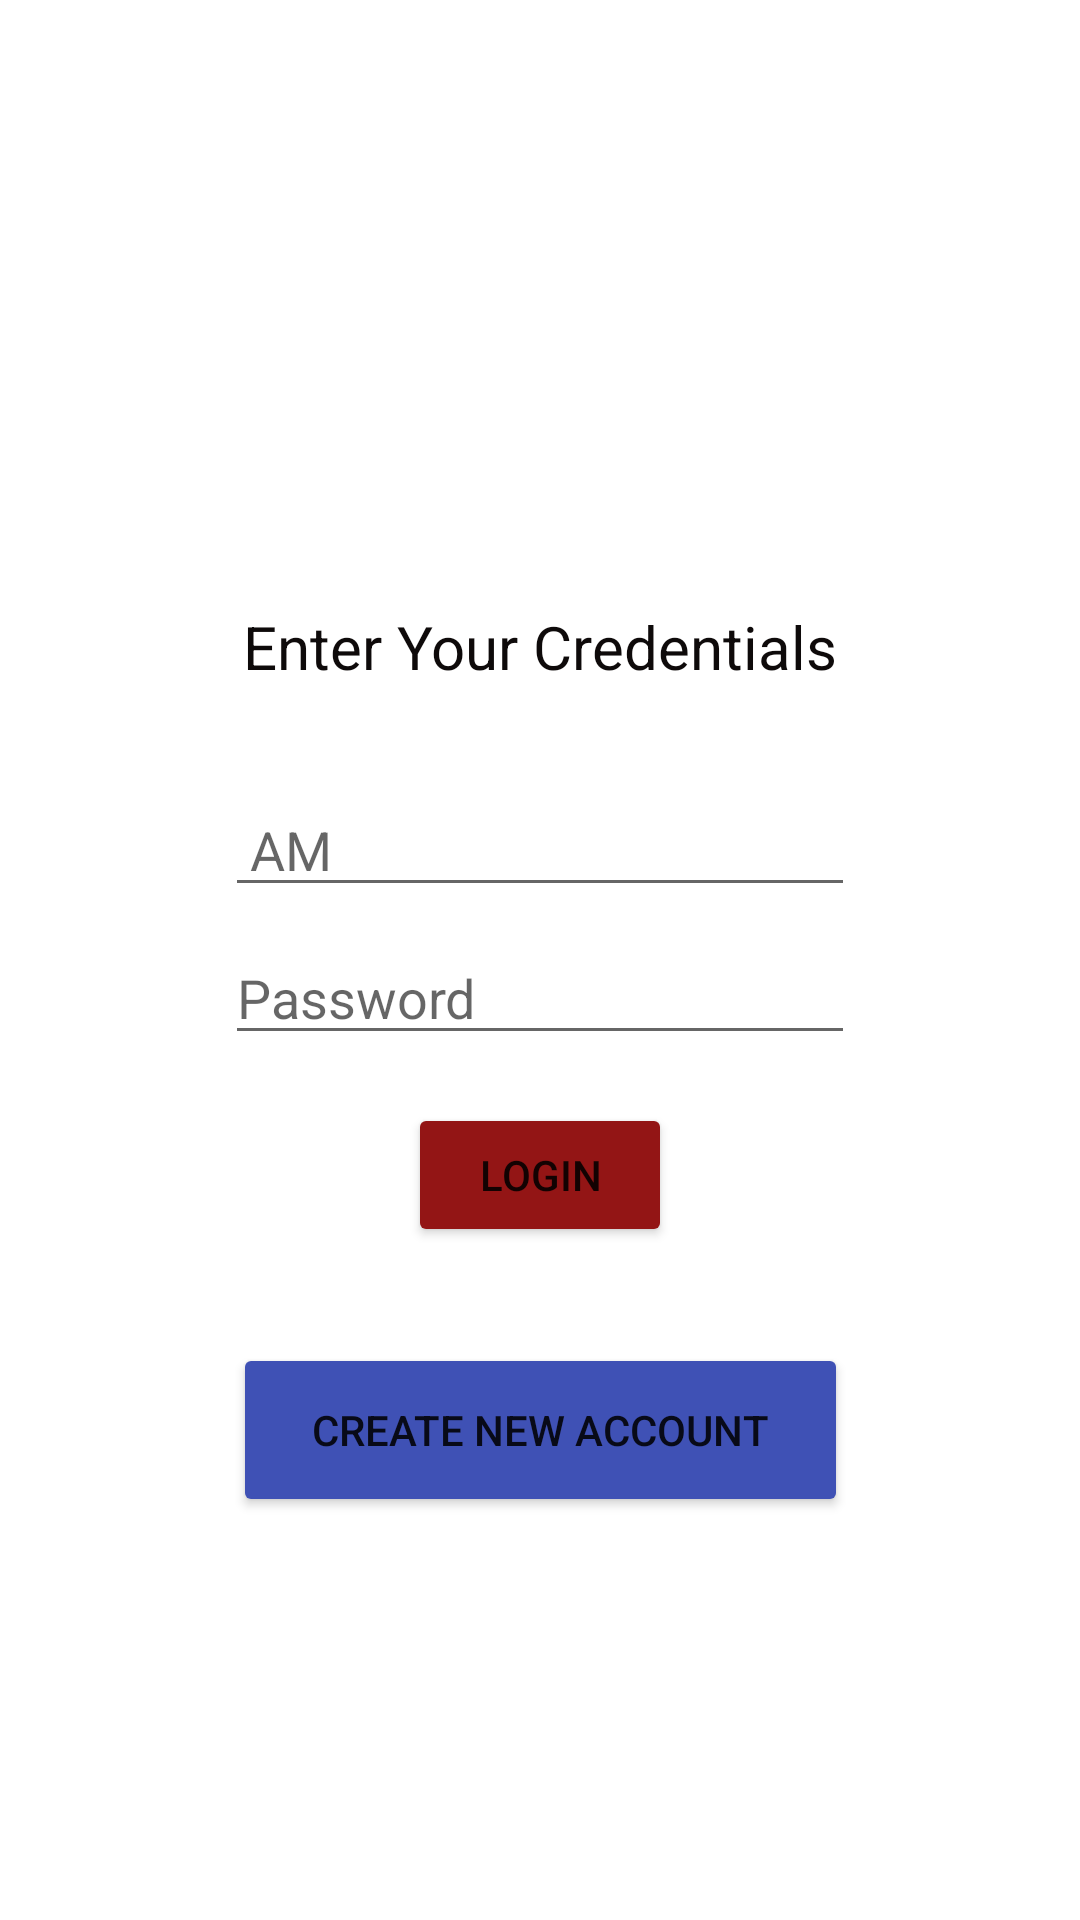

Write the Android layout XML for this screen, with the resource values it uses.
<!-- AndroidManifest.xml: application theme Theme.Find_A_Team -->
<!-- res/layout/activity_login_screen.xml -->
<?xml version="1.0" encoding="utf-8"?>
<androidx.constraintlayout.widget.ConstraintLayout xmlns:android="http://schemas.android.com/apk/res/android"
    xmlns:app="http://schemas.android.com/apk/res-auto"
    xmlns:tools="http://schemas.android.com/tools"
    android:layout_width="match_parent"
    android:layout_height="match_parent"
    tools:context=".LoginScreen">

    <TextView
        android:id="@+id/textView2"
        android:layout_width="wrap_content"
        android:layout_height="wrap_content"
        android:text="Enter Your Credentials"
        android:textColor="#0E0A0A"
        android:textSize="20sp"
        app:layout_constraintEnd_toEndOf="parent"
        app:layout_constraintStart_toStartOf="parent"
        app:layout_constraintTop_toTopOf="@+id/guideline2" />

    <androidx.constraintlayout.widget.Guideline
        android:id="@+id/guideline2"
        android:layout_width="wrap_content"
        android:layout_height="wrap_content"
        android:orientation="horizontal"
        app:layout_constraintGuide_begin="202dp" />

    <EditText
        android:id="@+id/AM"
        android:layout_width="wrap_content"
        android:layout_height="wrap_content"
        android:layout_marginTop="32dp"
        android:ems="10"
        android:hint=" AM"
        android:inputType="textPersonName"
        app:layout_constraintEnd_toEndOf="@+id/textView2"
        app:layout_constraintStart_toStartOf="@+id/textView2"
        app:layout_constraintTop_toBottomOf="@+id/textView2" />

    <EditText
        android:id="@+id/Password"
        android:layout_width="wrap_content"
        android:layout_height="wrap_content"
        android:layout_marginTop="8dp"
        android:ems="10"
        android:hint="Password"
        android:inputType="textPersonName"
        app:layout_constraintEnd_toEndOf="@+id/AM"
        app:layout_constraintStart_toStartOf="@+id/AM"
        app:layout_constraintTop_toBottomOf="@+id/AM" />

    <Button
        android:id="@+id/Login"
        android:layout_width="wrap_content"
        android:layout_height="wrap_content"
        android:layout_marginTop="16dp"
        android:text="Login"
        app:backgroundTint="#931515"
        app:layout_constraintEnd_toEndOf="@+id/Password"
        app:layout_constraintStart_toStartOf="@+id/Password"
        app:layout_constraintTop_toBottomOf="@+id/Password" />

    <Button
        android:id="@+id/SignUp"
        android:layout_width="205dp"
        android:layout_height="58dp"
        android:layout_marginTop="32dp"
        android:text="CREATE NEW ACCOUNT"
        app:backgroundTint="#3F51B5"
        app:layout_constraintEnd_toEndOf="@+id/Login"
        app:layout_constraintStart_toStartOf="@+id/Login"
        app:layout_constraintTop_toBottomOf="@+id/Login" />

</androidx.constraintlayout.widget.ConstraintLayout>
<!-- resources referenced by this layout -->
<resources>
  <style name="Theme.Find_A_Team" parent="Theme.MaterialComponents.DayNight.DarkActionBar">
          
          <item name="colorPrimary">@color/purple_500</item>
          <item name="colorPrimaryVariant">@color/purple_700</item>
          <item name="colorOnPrimary">@color/white</item>
          
          <item name="colorSecondary">@color/teal_200</item>
          <item name="colorSecondaryVariant">@color/teal_700</item>
          <item name="colorOnSecondary">@color/black</item>
          
          <item name="android:statusBarColor" tools:targetApi="l">?attr/colorPrimaryVariant</item>
          
      </style>
  <!-- not gathered from this repository: default colours our renderer supplied (Android Studio template values) -->
  <color name="purple_500">#FF6200EE</color>
  <color name="purple_700">#FF3700B3</color>
  <color name="teal_200">#FF03DAC5</color>
  <color name="teal_700">#FF018786</color>
  <color name="black">#FF000000</color>
  <color name="white">#FFFFFFFF</color>
</resources>
